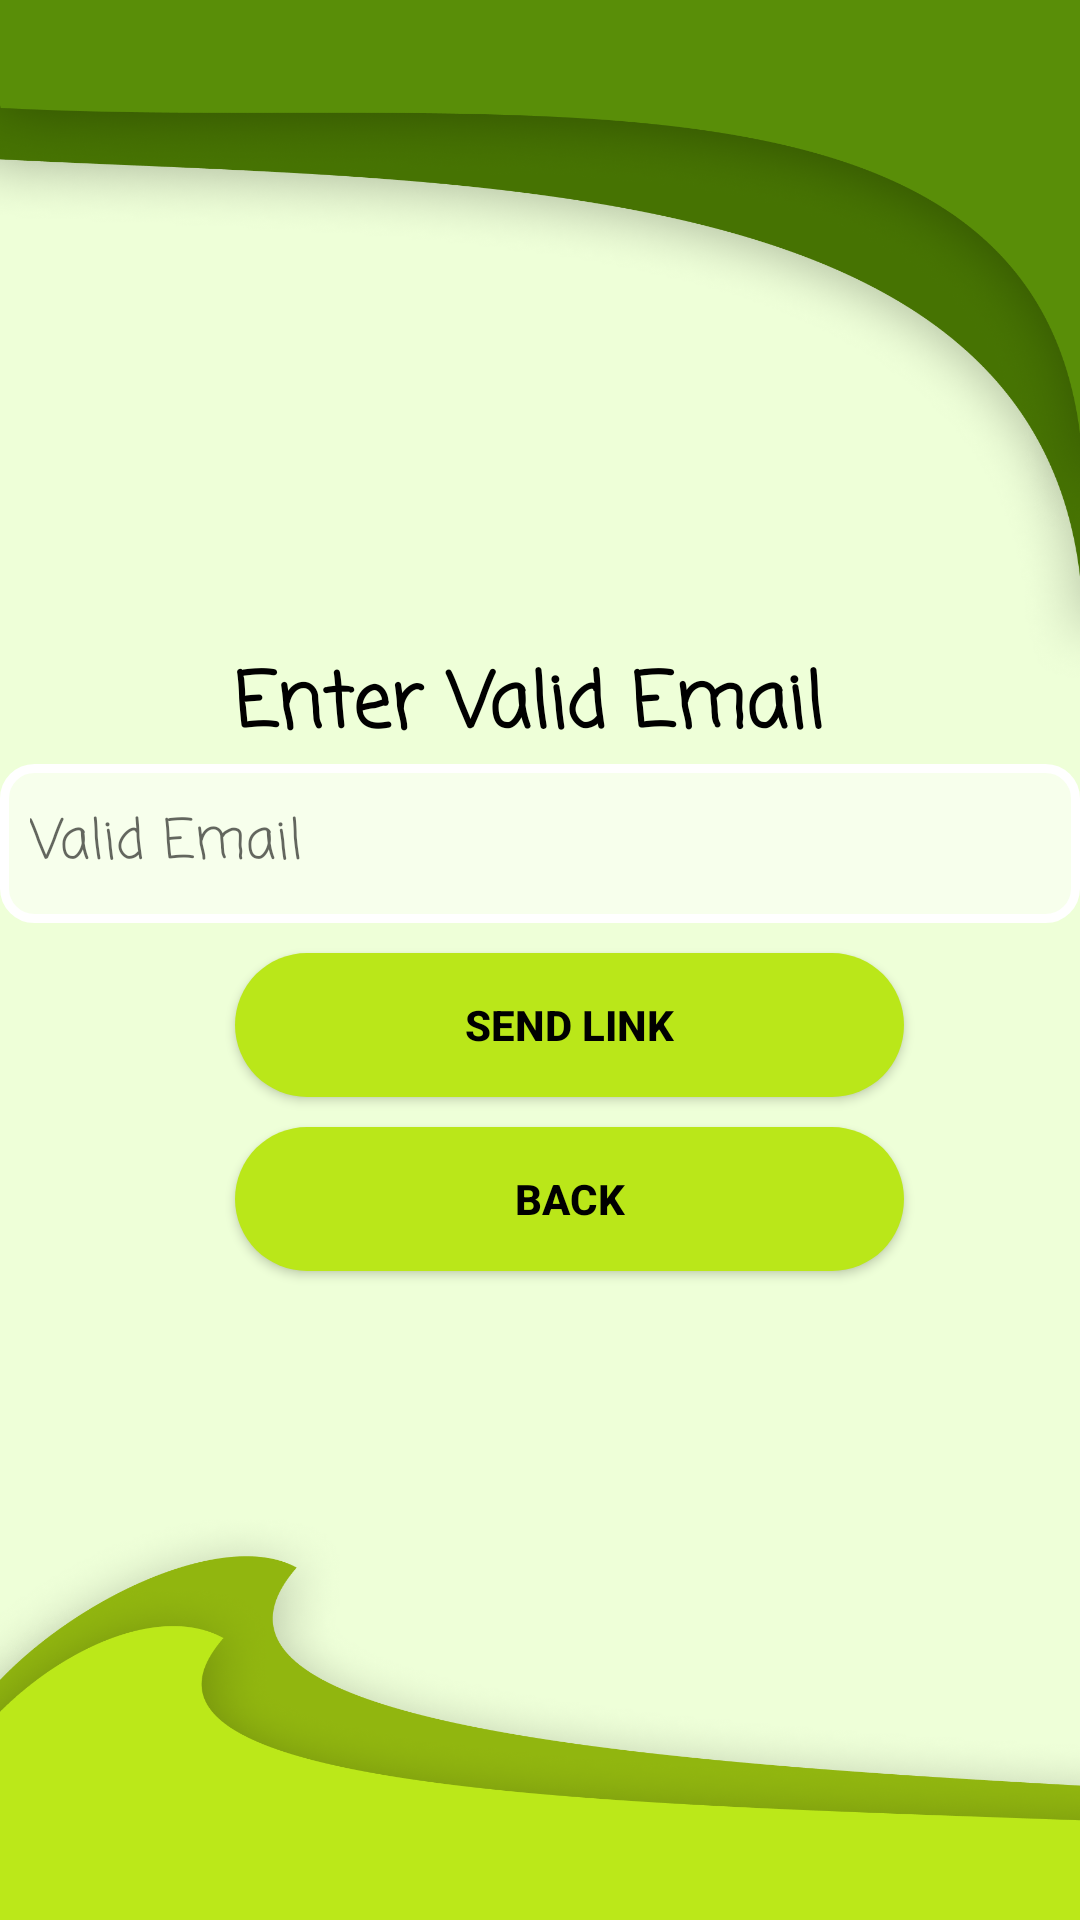

This screen was rendered from an Android layout file. Write that file and the resources it references.
<!-- AndroidManifest.xml: application theme Theme.MyProjectTy -->
<!-- res/layout/activity_reset_pass.xml -->
<?xml version="1.0" encoding="utf-8"?>
<androidx.appcompat.widget.LinearLayoutCompat xmlns:android="http://schemas.android.com/apk/res/android"
    xmlns:app="http://schemas.android.com/apk/res-auto"
    xmlns:tools="http://schemas.android.com/tools"
    android:layout_width="match_parent"
    android:layout_height="match_parent"
    android:background="@drawable/bgact"
    android:orientation="vertical"
    android:layout_gravity="center"
    android:gravity="center"
    tools:context=".ResetPass">
    <TextView
        android:id="@+id/emailText"
        android:layout_width="match_parent"
        android:layout_height="wrap_content"
        android:text="Enter Valid Email "
        android:textColor="@color/black"
        android:textStyle="bold"
        android:fontFamily="casual"
        android:textSize="25dp"
        android:layout_gravity="center"
        android:gravity="center"
        app:layout_constraintBottom_toTopOf="@+id/Email"
        app:layout_constraintEnd_toEndOf="parent"
        app:layout_constraintHorizontal_bias="0.25"
        app:layout_constraintStart_toStartOf="parent"
        app:layout_constraintTop_toTopOf="parent"
        app:layout_constraintVertical_bias="1.0" />

    <EditText
        android:id="@+id/Email"
        android:layout_width="match_parent"
        android:layout_height="53dp"
        android:background="@drawable/textbox"
        android:ems="10"
        android:fontFamily="casual"

        android:hint="Valid Email "
        android:inputType="textEmailAddress"
        android:paddingLeft="10dp"
        android:textColor="@color/black"
        app:layout_constraintBottom_toBottomOf="parent"
        app:layout_constraintEnd_toEndOf="parent"
        app:layout_constraintHorizontal_bias="0.572"
        app:layout_constraintStart_toStartOf="parent"
        app:layout_constraintTop_toTopOf="parent"
        app:layout_constraintVertical_bias="0.52" />
    <androidx.appcompat.widget.AppCompatButton
        android:id="@+id/SendLink"
        android:layout_width="223dp"
        android:layout_height="wrap_content"
        android:layout_marginLeft="60dp"
        android:layout_marginTop="10dp"

        android:layout_marginRight="50dp"
        android:background="@drawable/bgtextbox"
        android:text="Send Link"
        android:textStyle="bold"
        android:textColor="@color/black"

       />
    <androidx.appcompat.widget.AppCompatButton
        android:id="@+id/BackBtn"
        android:layout_width="223dp"
        android:layout_height="wrap_content"
        android:layout_marginLeft="60dp"
        android:layout_marginTop="10dp"

        android:layout_marginRight="50dp"
        android:background="@drawable/bgtextbox"
        android:text="Back"
        android:textStyle="bold"
        android:textColor="@color/black"

        />
</androidx.appcompat.widget.LinearLayoutCompat>
<!-- resources referenced by this layout -->
<resources>
  <!-- drawable bgact: png bitmap (drawable, 537201 bytes) -->
  <!-- drawable bgtextbox (drawable) -->
  <?xml version="1.0" encoding="utf-8"?>
  <selector xmlns:android="http://schemas.android.com/apk/res/android">
      <item>
          <layer-list>
              <item>
                  <shape
                      android:shape="rectangle">
                      <solid android:color="#BAE719"/>
                      <padding android:right="12dp"
                          android:left="12dp"/>
                      <corners android:radius="5dp"/>
                      <corners android:radius="30dp"/>
  
                  </shape>
              </item>
  
  
  
          </layer-list>
      </item>
  </selector>
  <!-- drawable textbox (drawable) -->
  <?xml version="1.0" encoding="utf-8"?>
  <selector xmlns:android="http://schemas.android.com/apk/res/android">
      <item>
          <shape android:shape="rectangle">
  
              <solid android:color="#88FFFFFF"/>
              <corners android:radius="10dp"/>
              <stroke
                  android:width="3dp"
                  android:color="#FFFFFF"/>
  
          </shape>
      </item>
  </selector>
  <style name="Theme.MyProjectTy" parent="Theme.MaterialComponents.Light.NoActionBar">
          
          <item name="colorPrimary">@color/purple_500</item>
          <item name="colorPrimaryVariant">@color/purple_700</item>
          <item name="colorOnPrimary">@color/white</item>
          
          <item name="colorSecondary">@color/teal_200</item>
          <item name="colorSecondaryVariant">@color/teal_700</item>
          <item name="colorOnSecondary">@color/black</item>
          
          <item name="android:statusBarColor">@color/black</item>
          
      </style>
  <!-- not gathered from this repository: default colours our renderer supplied (Android Studio template values) -->
  <color name="purple_500">#FF6200EE</color>
  <color name="purple_700">#FF3700B3</color>
  <color name="teal_200">#FF03DAC5</color>
  <color name="teal_700">#FF018786</color>
  <color name="black">#FF000000</color>
  <color name="white">#FFFFFFFF</color>
</resources>
